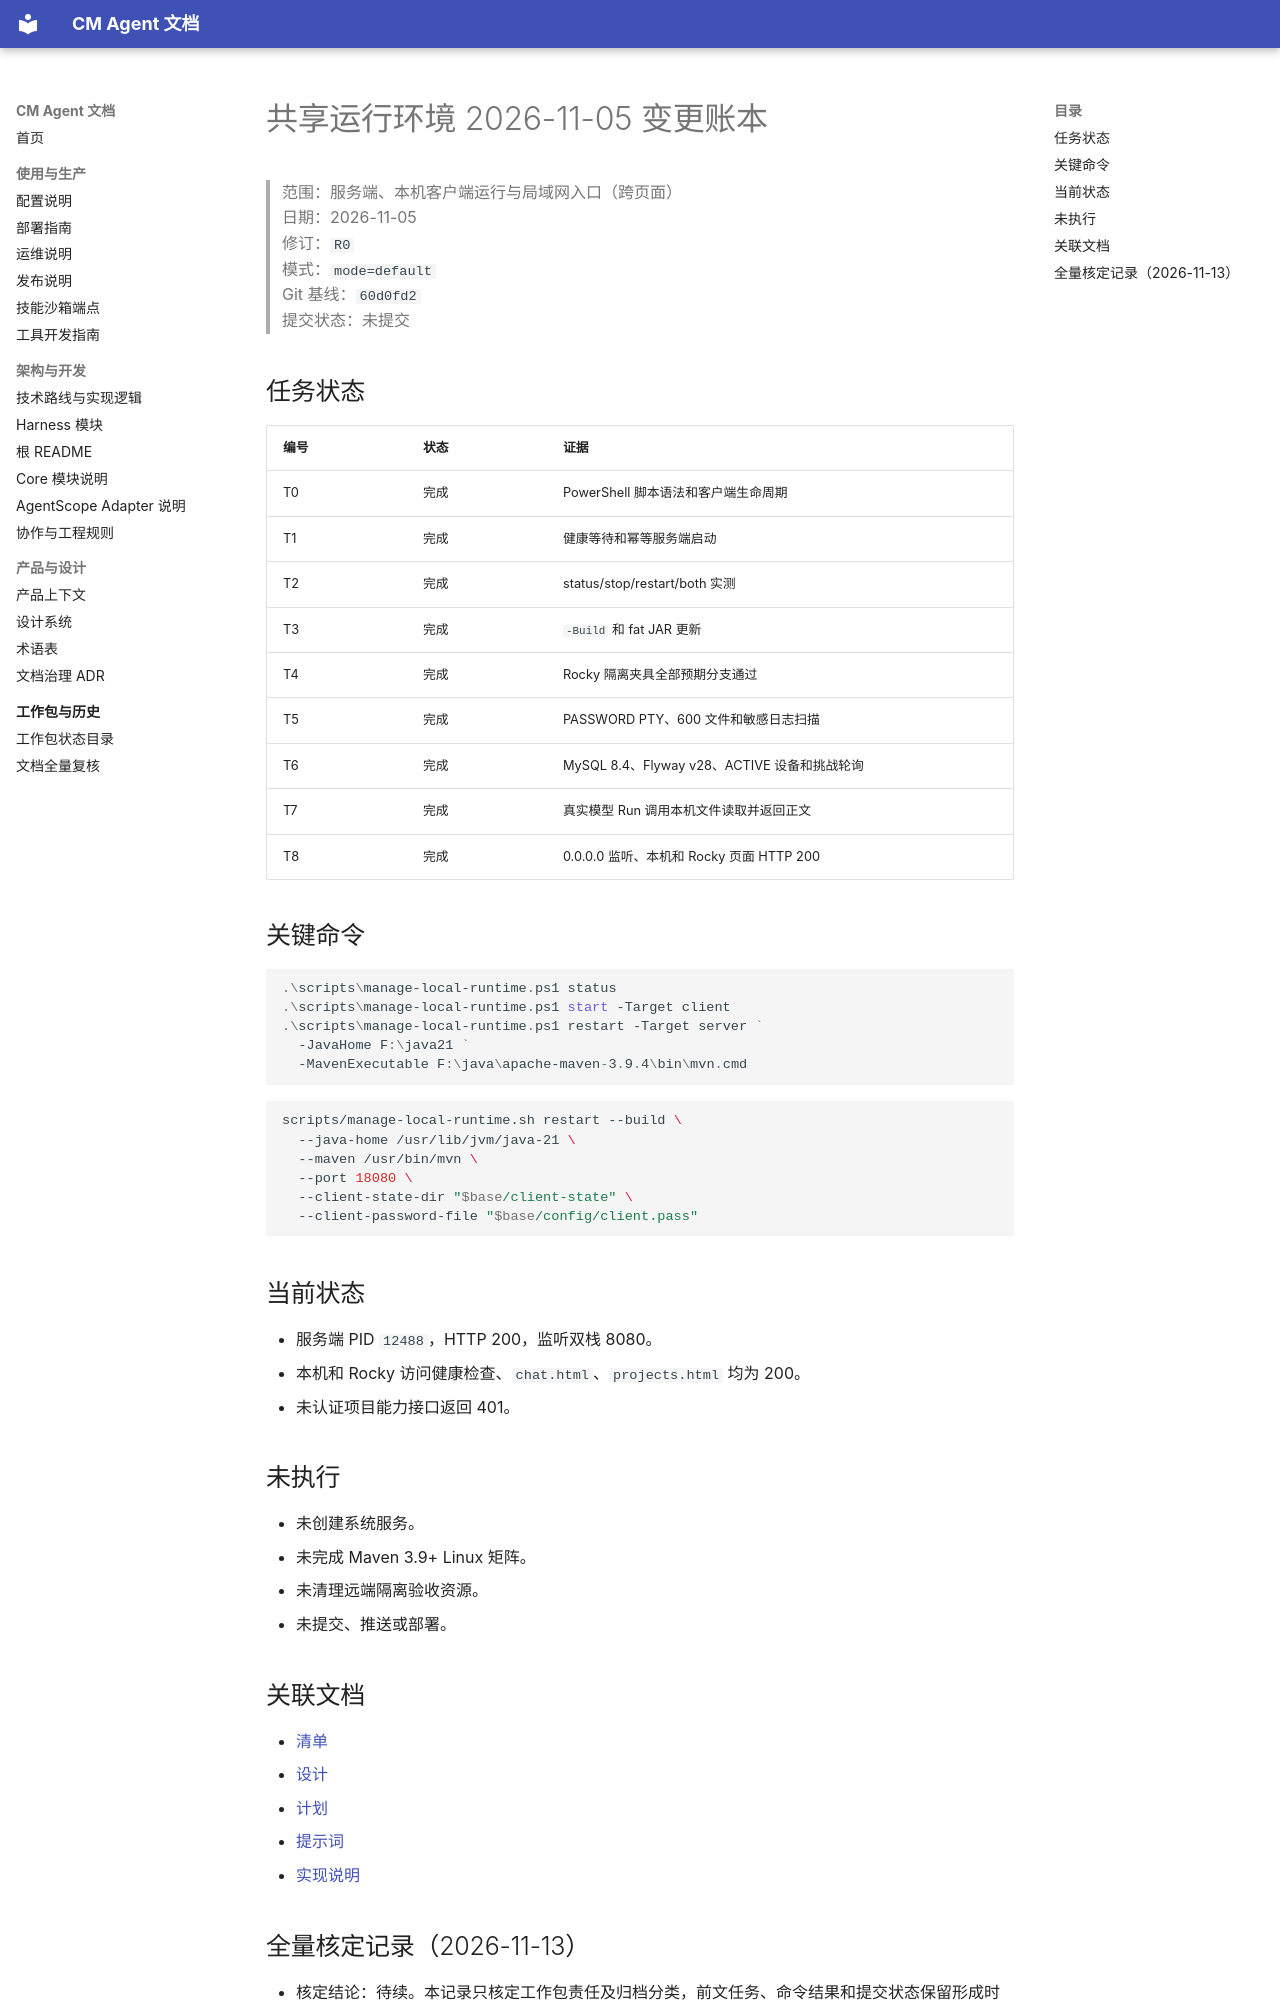

repository: cmming/cm-agent · page: superpowers/progress/2026-11-05-shared-runtime-ledger/index.html · generator: mkdocs

# 共享运行环境 2026-11-05 变更账本

> 范围：服务端、本机客户端运行与局域网入口（跨页面）  
> 日期：2026-11-05  
> 修订：`R0`  
> 模式：`mode=default`  
> Git 基线：`60d0fd2`  
> 提交状态：未提交

## 任务状态

| 编号 | 状态 | 证据 |
|---|---|---|
| T0 | 完成 | PowerShell 脚本语法和客户端生命周期 |
| T1 | 完成 | 健康等待和幂等服务端启动 |
| T2 | 完成 | status/stop/restart/both 实测 |
| T3 | 完成 | `-Build` 和 fat JAR 更新 |
| T4 | 完成 | Rocky 隔离夹具全部预期分支通过 |
| T5 | 完成 | PASSWORD PTY、600 文件和敏感日志扫描 |
| T6 | 完成 | MySQL 8.4、Flyway v28、ACTIVE 设备和挑战轮询 |
| T7 | 完成 | 真实模型 Run 调用本机文件读取并返回正文 |
| T8 | 完成 | 0.0.0.0 监听、本机和 Rocky 页面 HTTP 200 |

## 关键命令

```powershell
.\scripts\manage-local-runtime.ps1 status
.\scripts\manage-local-runtime.ps1 start -Target client
.\scripts\manage-local-runtime.ps1 restart -Target server `
  -JavaHome F:\java21 `
  -MavenExecutable F:\java\apache-maven-3.9.4\bin\mvn.cmd
```

```bash
scripts/manage-local-runtime.sh restart --build \
  --java-home /usr/lib/jvm/java-21 \
  --maven /usr/bin/mvn \
  --port 18080 \
  --client-state-dir "$base/client-state" \
  --client-password-file "$base/config/client.pass"
```

## 当前状态

- 服务端 PID `12488`，HTTP 200，监听双栈 8080。
- 本机和 Rocky 访问健康检查、`chat.html`、`projects.html` 均为 200。
- 未认证项目能力接口返回 401。

## 未执行

- 未创建系统服务。
- 未完成 Maven 3.9+ Linux 矩阵。
- 未清理远端隔离验收资源。
- 未提交、推送或部署。

## 关联文档

- [清单](../checklists/2026-11-05-shared-runtime-checklist.md)
- [设计](../specs/2026-11-05-shared-runtime-design.md)
- [计划](../plans/2026-11-05-shared-runtime.md)
- [提示词](../prompts/2026-11-05-shared-runtime-prompt.md)
- [实现说明](../implementation/2026-11-05-shared-runtime-implementation-design.md)
